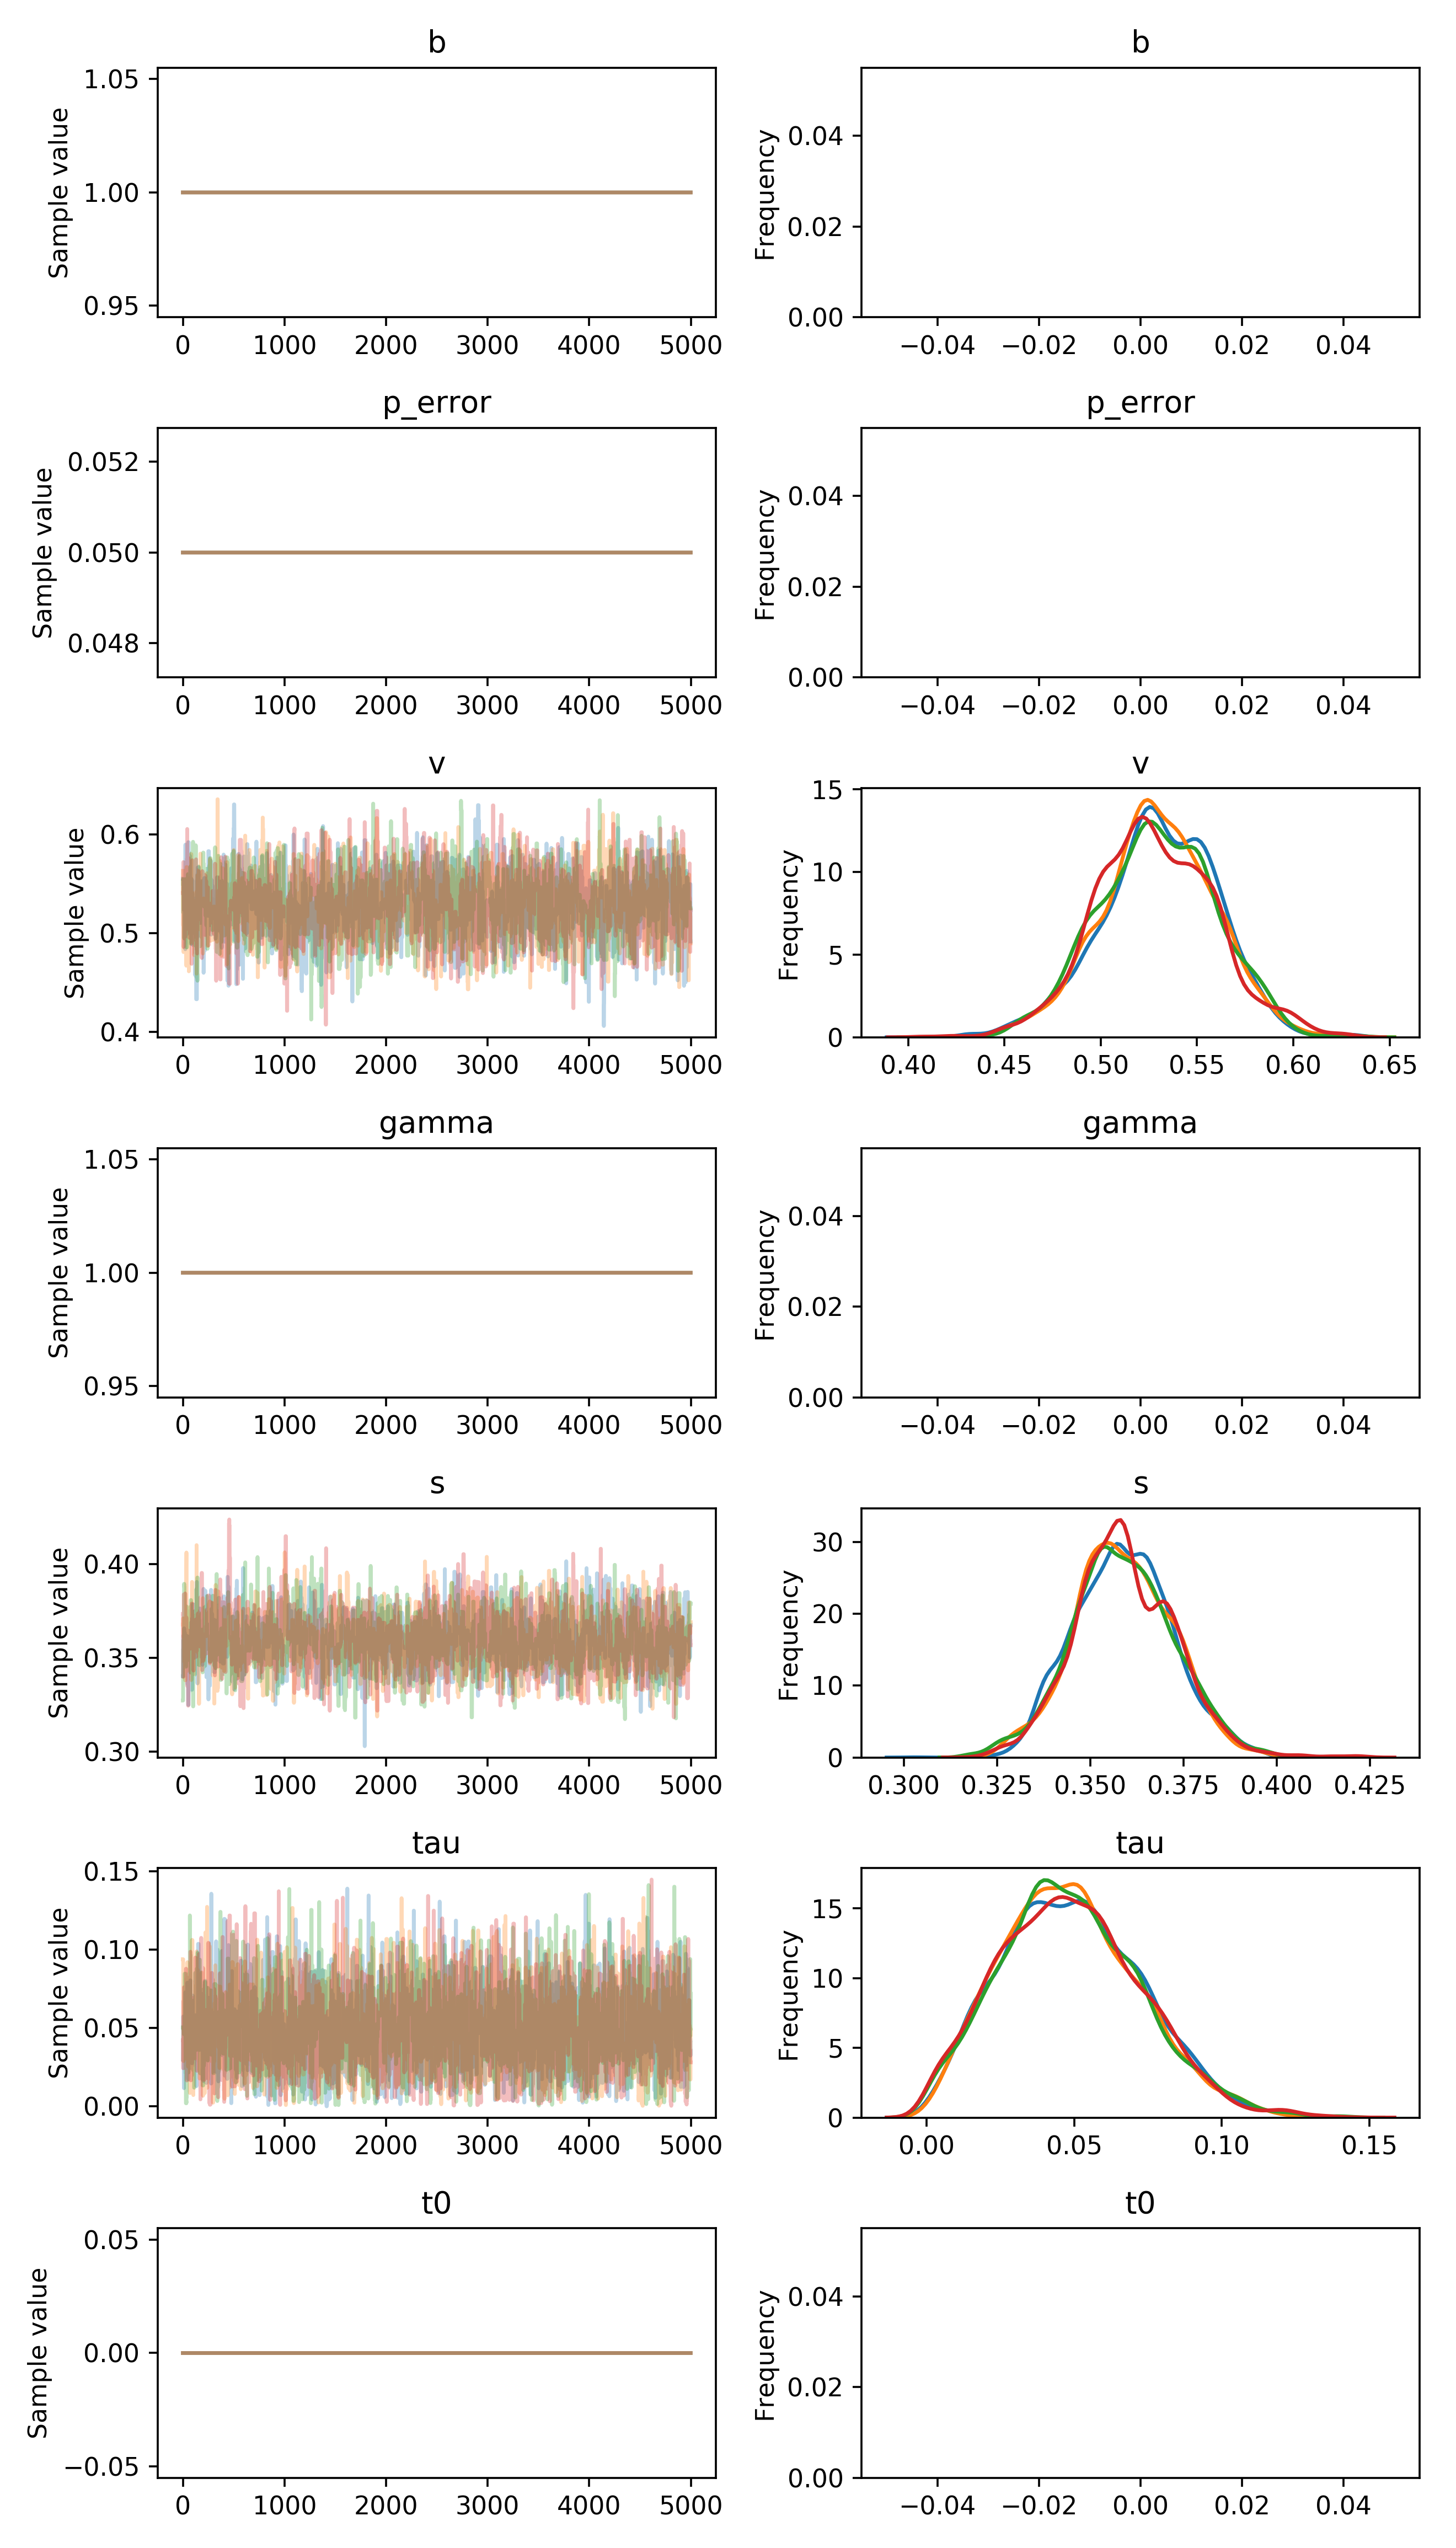

Data behind this chart, as committed beside it:
, b, p_error, v__0_0, gamma__0_0, s__0_0, tau__0_0, t0__0_0
0, 1.0, 0.05, 0.5553, 1.0, 0.3402, 0.02985, 0.0
1, 1.0, 0.05, 0.5553, 1.0, 0.3402, 0.0345, 0.0
2, 1.0, 0.05, 0.5553, 1.0, 0.3402, 0.05724, 0.0
3, 1.0, 0.05, 0.5553, 1.0, 0.3402, 0.05724, 0.0
4, 1.0, 0.05, 0.5553, 1.0, 0.3619, 0.05724, 0.0
5, 1.0, 0.05, 0.5553, 1.0, 0.3619, 0.05724, 0.0
6, 1.0, 0.05, 0.5553, 1.0, 0.3619, 0.05724, 0.0
7, 1.0, 0.05, 0.5553, 1.0, 0.3477, 0.05724, 0.0
8, 1.0, 0.05, 0.5553, 1.0, 0.3477, 0.03049, 0.0
9, 1.0, 0.05, 0.5553, 1.0, 0.3588, 0.03049, 0.0
10, 1.0, 0.05, 0.5553, 1.0, 0.3485, 0.01327, 0.0
11, 1.0, 0.05, 0.5237, 1.0, 0.3485, 0.01159, 0.0
12, 1.0, 0.05, 0.5237, 1.0, 0.3657, 0.01863, 0.0
13, 1.0, 0.05, 0.5237, 1.0, 0.3657, 0.02958, 0.0
14, 1.0, 0.05, 0.5237, 1.0, 0.3646, 0.03353, 0.0
15, 1.0, 0.05, 0.5237, 1.0, 0.346, 0.03353, 0.0
16, 1.0, 0.05, 0.5237, 1.0, 0.346, 0.03353, 0.0
17, 1.0, 0.05, 0.5237, 1.0, 0.3507, 0.02427, 0.0
18, 1.0, 0.05, 0.5237, 1.0, 0.3635, 0.02427, 0.0
19, 1.0, 0.05, 0.5237, 1.0, 0.3635, 0.02427, 0.0
20, 1.0, 0.05, 0.5237, 1.0, 0.3541, 0.02427, 0.0
21, 1.0, 0.05, 0.5244, 1.0, 0.3492, 0.02427, 0.0
22, 1.0, 0.05, 0.5209, 1.0, 0.3541, 0.02427, 0.0
23, 1.0, 0.05, 0.5015, 1.0, 0.3541, 0.02427, 0.0
24, 1.0, 0.05, 0.4839, 1.0, 0.3541, 0.02427, 0.0
25, 1.0, 0.05, 0.5898, 1.0, 0.3541, 0.07277, 0.0
26, 1.0, 0.05, 0.4898, 1.0, 0.3541, 0.04671, 0.0
27, 1.0, 0.05, 0.4944, 1.0, 0.3541, 0.04671, 0.0
28, 1.0, 0.05, 0.4944, 1.0, 0.3541, 0.05257, 0.0
29, 1.0, 0.05, 0.5104, 1.0, 0.3541, 0.05257, 0.0
30, 1.0, 0.05, 0.5569, 1.0, 0.3567, 0.05257, 0.0
31, 1.0, 0.05, 0.5144, 1.0, 0.3567, 0.05257, 0.0
32, 1.0, 0.05, 0.5144, 1.0, 0.3567, 0.05257, 0.0
33, 1.0, 0.05, 0.5144, 1.0, 0.3567, 0.05257, 0.0
34, 1.0, 0.05, 0.5407, 1.0, 0.3539, 0.05257, 0.0
35, 1.0, 0.05, 0.5407, 1.0, 0.3539, 0.05257, 0.0
36, 1.0, 0.05, 0.5407, 1.0, 0.3539, 0.05257, 0.0
37, 1.0, 0.05, 0.5407, 1.0, 0.3539, 0.05257, 0.0
38, 1.0, 0.05, 0.5407, 1.0, 0.3616, 0.05257, 0.0
39, 1.0, 0.05, 0.565, 1.0, 0.3616, 0.04506, 0.0
40, 1.0, 0.05, 0.5359, 1.0, 0.3616, 0.06117, 0.0
41, 1.0, 0.05, 0.4993, 1.0, 0.3616, 0.06117, 0.0
42, 1.0, 0.05, 0.4993, 1.0, 0.3616, 0.06117, 0.0
43, 1.0, 0.05, 0.5742, 1.0, 0.3616, 0.06117, 0.0
44, 1.0, 0.05, 0.5742, 1.0, 0.3616, 0.07886, 0.0
45, 1.0, 0.05, 0.5742, 1.0, 0.3361, 0.07886, 0.0
46, 1.0, 0.05, 0.5742, 1.0, 0.3361, 0.04005, 0.0
47, 1.0, 0.05, 0.5742, 1.0, 0.3364, 0.04005, 0.0
48, 1.0, 0.05, 0.5742, 1.0, 0.3364, 0.04005, 0.0
49, 1.0, 0.05, 0.5742, 1.0, 0.3364, 0.04005, 0.0
50, 1.0, 0.05, 0.5742, 1.0, 0.3364, 0.04005, 0.0
51, 1.0, 0.05, 0.5742, 1.0, 0.3364, 0.01804, 0.0
52, 1.0, 0.05, 0.5742, 1.0, 0.3364, 0.01804, 0.0
53, 1.0, 0.05, 0.5923, 1.0, 0.3249, 0.01727, 0.0
54, 1.0, 0.05, 0.5923, 1.0, 0.3249, 0.01727, 0.0
55, 1.0, 0.05, 0.5923, 1.0, 0.3249, 0.01713, 0.0
56, 1.0, 0.05, 0.5923, 1.0, 0.3249, 0.03685, 0.0
57, 1.0, 0.05, 0.5923, 1.0, 0.3331, 0.04994, 0.0
58, 1.0, 0.05, 0.5757, 1.0, 0.3331, 0.04994, 0.0
59, 1.0, 0.05, 0.5757, 1.0, 0.3584, 0.04994, 0.0
... 19,940 more rows
